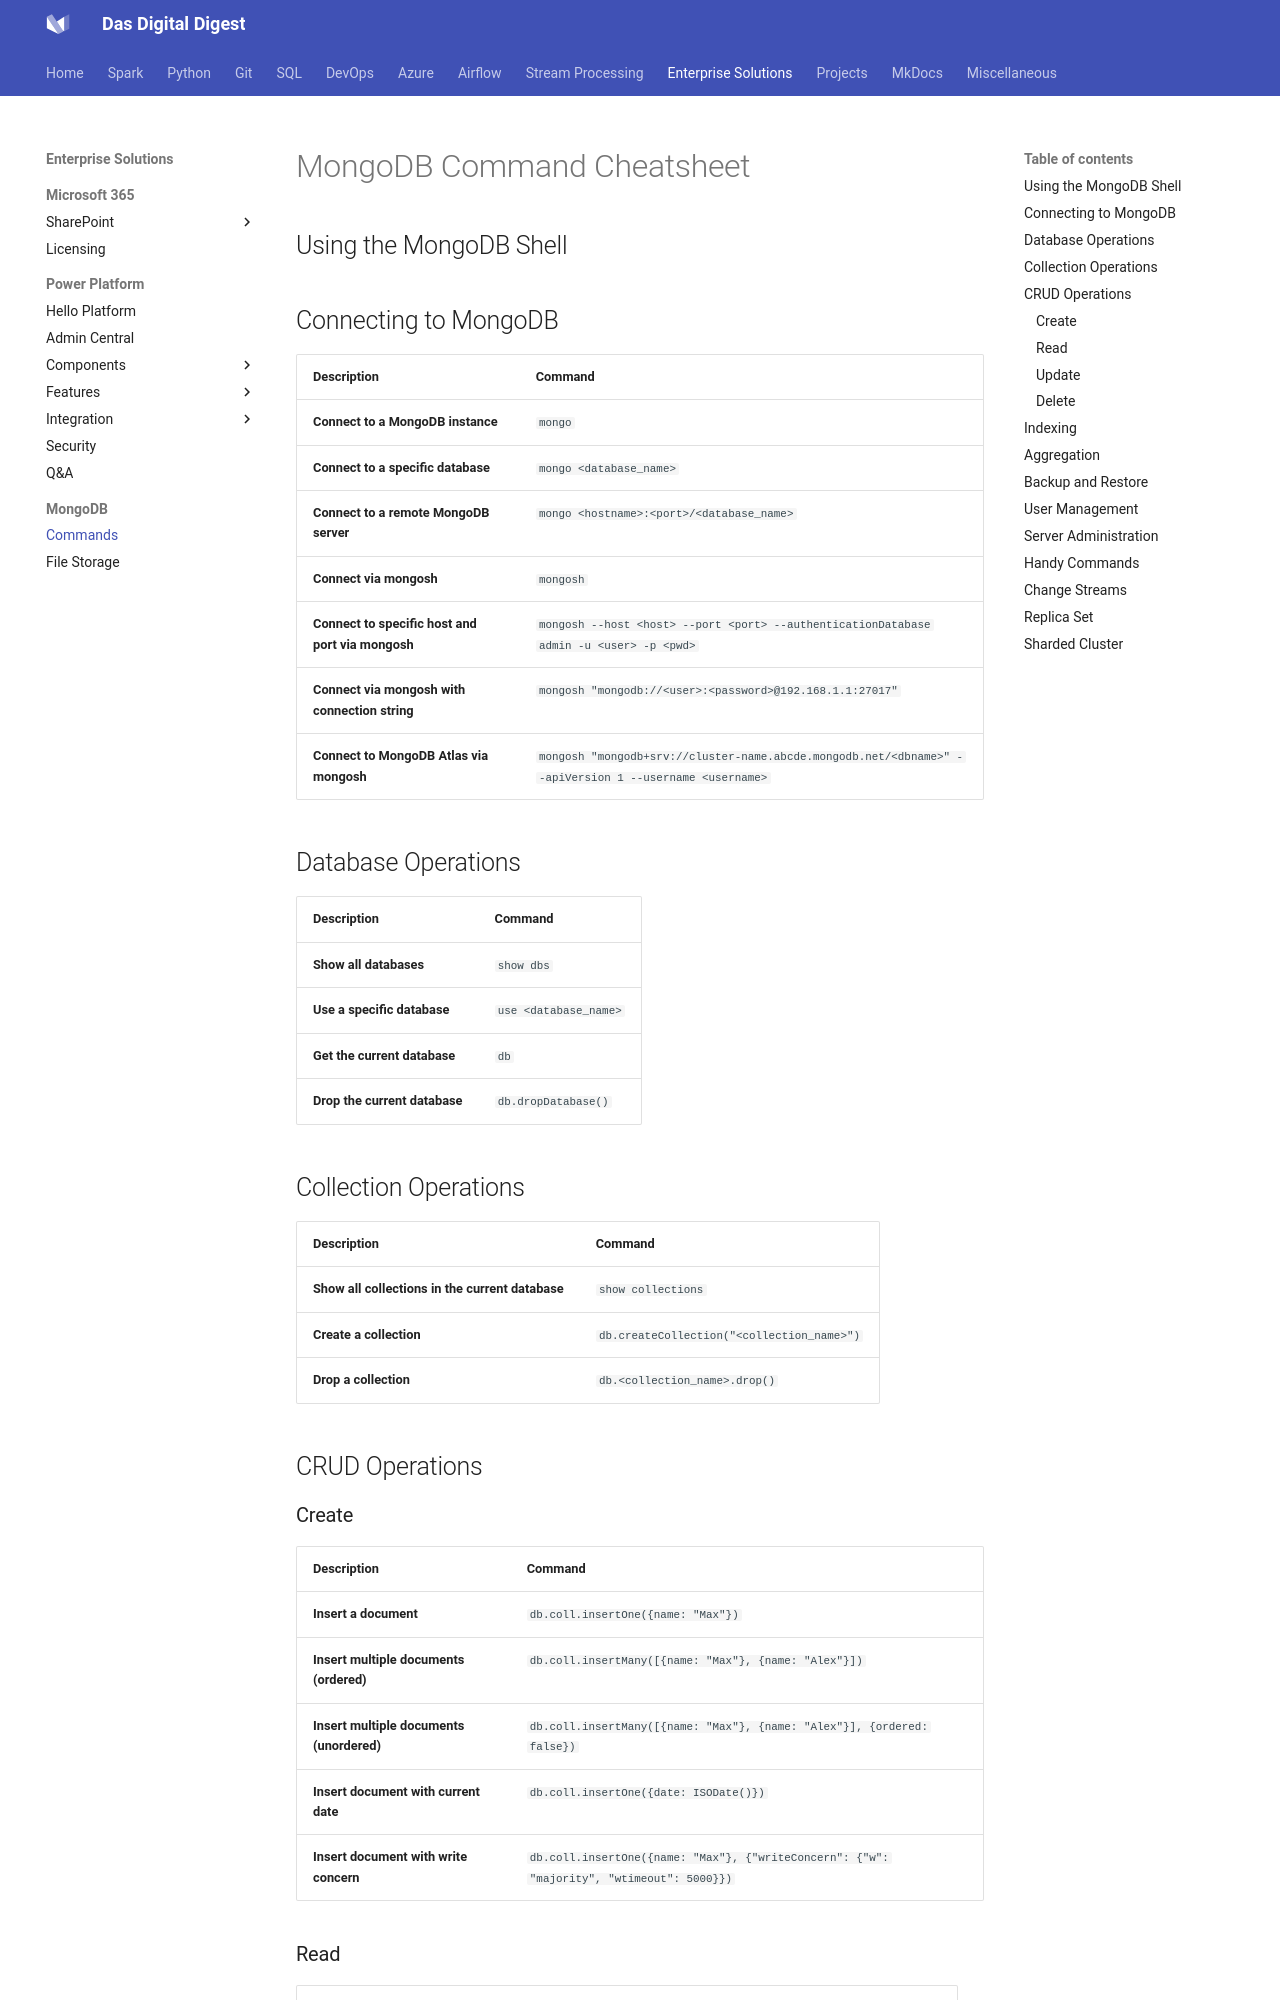

repository: dwdas9/home · page: MongoDB/MongoDBCommands.html · generator: mkdocs

# MongoDB Command Cheatsheet

## Using the MongoDB Shell



## Connecting to MongoDB

| Description                              | Command                                      |
|------------------------------------------|----------------------------------------------|
| **Connect to a MongoDB instance**        | `mongo`                                      |
| **Connect to a specific database**       | `mongo <database_name>`                      |
| **Connect to a remote MongoDB server**   | `mongo <hostname>:<port>/<database_name>`    |
| **Connect via mongosh**                  | `mongosh`                                    |
| **Connect to specific host and port via mongosh** | `mongosh --host <host> --port <port> --authenticationDatabase admin -u <user> -p <pwd>` |
| **Connect via mongosh with connection string** | `mongosh "mongodb://<user>:<password>@192.168.1.1:27017"` |
| **Connect to MongoDB Atlas via mongosh** | `mongosh "mongodb+srv://cluster-name.abcde.mongodb.net/<dbname>" --apiVersion 1 --username <username>` |

## Database Operations

| Description                              | Command                                      |
|------------------------------------------|----------------------------------------------|
| **Show all databases**                   | `show dbs`                                   |
| **Use a specific database**              | `use <database_name>`                        |
| **Get the current database**             | `db`                                         |
| **Drop the current database**            | `db.dropDatabase()`                          |

## Collection Operations

| Description                              | Command                                      |
|------------------------------------------|----------------------------------------------|
| **Show all collections in the current database** | `show collections`                        |
| **Create a collection**                  | `db.createCollection("<collection_name>")`   |
| **Drop a collection**                    | `db.<collection_name>.drop()`                |

## CRUD Operations

### Create

| Description                              | Command                                      |
|------------------------------------------|----------------------------------------------|
| **Insert a document**                    | `db.coll.insertOne({name: "Max"})`           |
| **Insert multiple documents (ordered)**  | `db.coll.insertMany([{name: "Max"}, {name: "Alex"}])` |
| **Insert multiple documents (unordered)** | `db.coll.insertMany([{name: "Max"}, {name: "Alex"}], {ordered: false})` |
| **Insert document with current date**    | `db.coll.insertOne({date: ISODate()})`       |
| **Insert document with write concern**   | `db.coll.insertOne({name: "Max"}, {"writeConcern": {"w": "majority", "wtimeout": 5000}})` |
